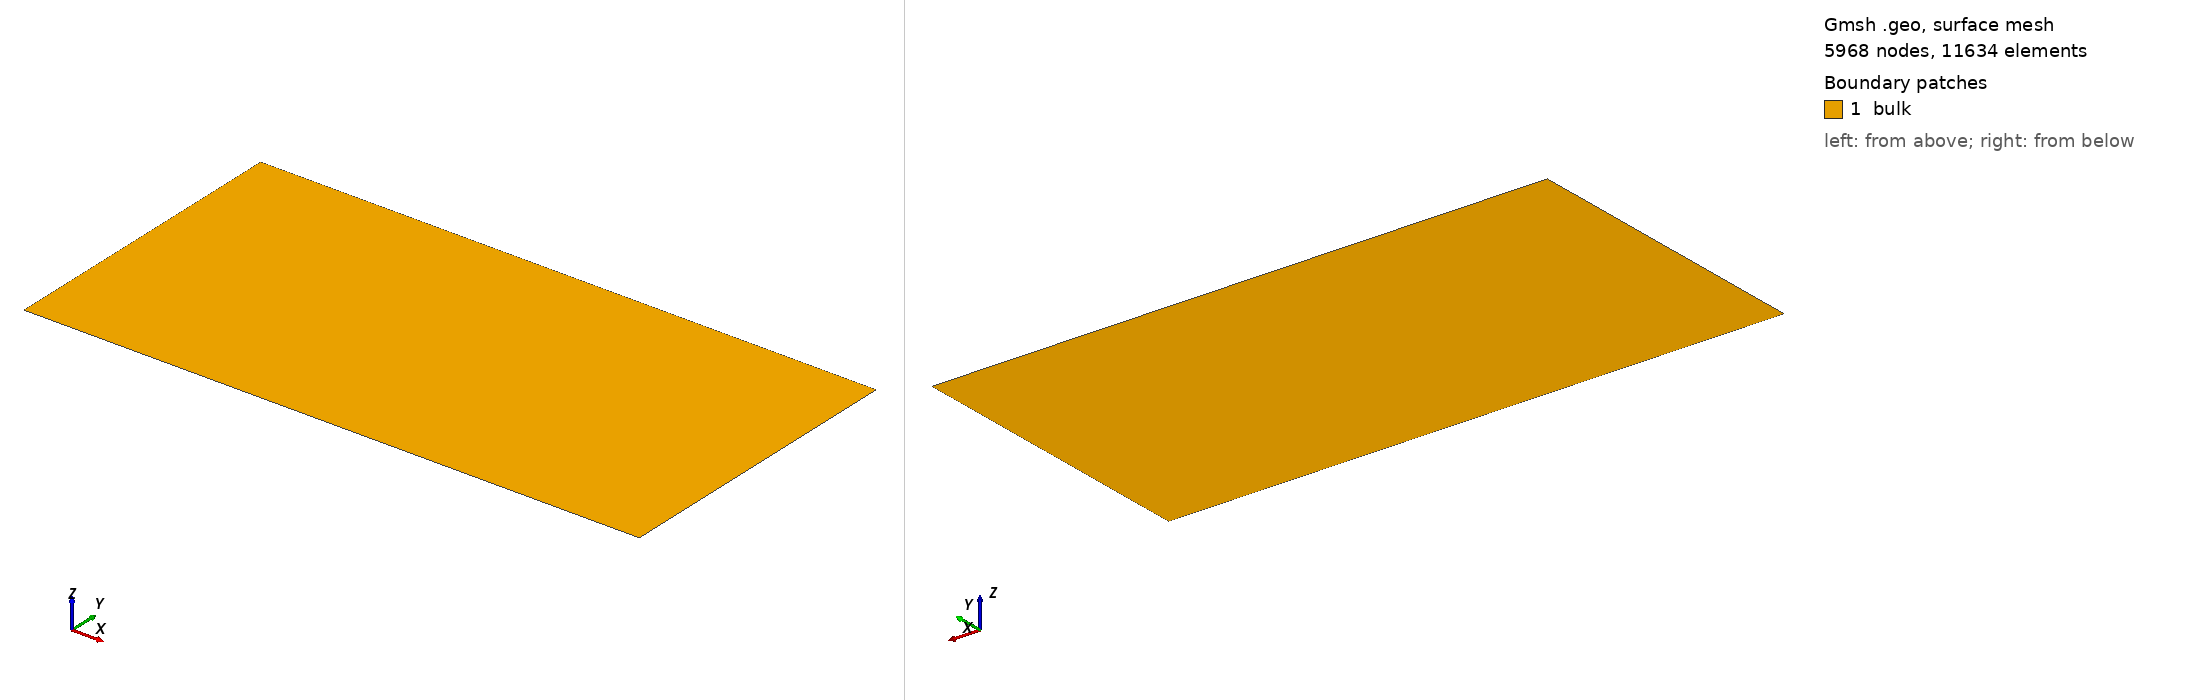

Gmsh geometry script, surface-meshed: 5968 nodes, 11634 surface elements. Boundary patches (legend numbers): 1 bulk. Left view from above one corner, right view from below the opposite corner. Legend entries are the model's physical surfaces. The drawing asked Gmsh for element sizes between 1% and 20% of the model's largest extent; the script's own settings can give other sizes.

=== bulk2D.geo (drawn) ===
L = 2;
H = 1;
d = 0.01;

Point(1) = {0, 0, 0, d};
Point(2) = {L, 0, 0, d};
Point(3) = {L, H, 0, d};
Point(4) = {0, H, 0, d}; 

Line(1) = {1, 2};
Line(2) = {2, 3};
Line(3) = {3, 4};
Line(4) = {4, 1};

Line Loop(1) = {1, 2, 3, 4};
Plane Surface(1) = {1};

Physical Surface("bulk") = {1};
Physical Line("anode") = {3};
Physical Line("cathode") = {1};
